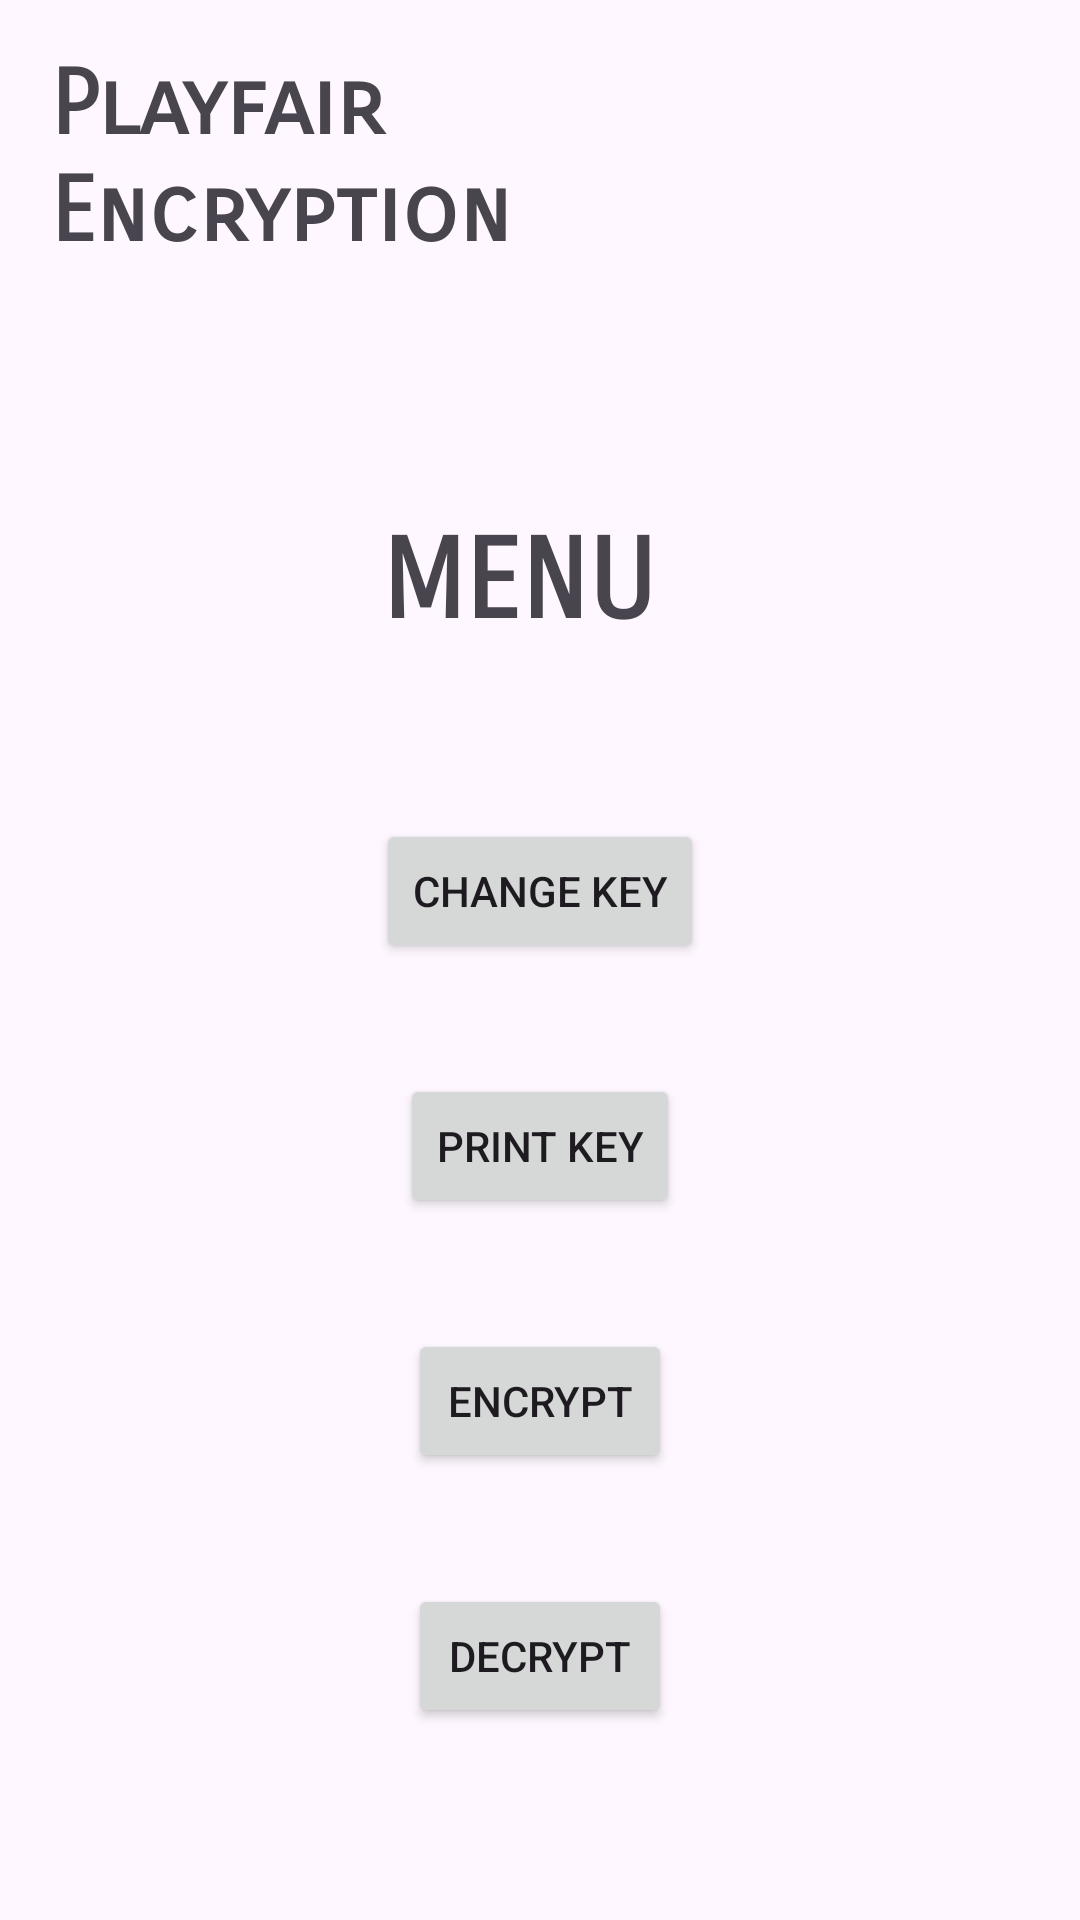

Android layout source for this screen:
<!-- AndroidManifest.xml: application theme Theme.EncryptionApp -->
<!-- res/layout/activity_menu.xml -->
<?xml version="1.0" encoding="utf-8"?>
<androidx.constraintlayout.widget.ConstraintLayout
        xmlns:android="http://schemas.android.com/apk/res/android"
        xmlns:tools="http://schemas.android.com/tools"
        xmlns:app="http://schemas.android.com/apk/res-auto"
        android:layout_width="match_parent"
        android:layout_height="match_parent"
        tools:context=".MenuActivity">
    <androidx.constraintlayout.widget.ConstraintLayout
            android:layout_width="0dp"
            android:layout_height="0dp"
            android:id="@+id/constraintLayout" android:layout_marginTop="1dp" android:layout_marginBottom="1dp"
            app:layout_constraintEnd_toEndOf="parent" app:layout_constraintTop_toTopOf="parent"
            app:layout_constraintStart_toStartOf="parent"
            app:layout_constraintBottom_toBottomOf="parent" android:layout_marginStart="1dp"
            android:layout_marginEnd="1dp">

        <TextView
                android:text="@string/Playfair_Encryption_With_Indent"
                android:layout_width="wrap_content"
                android:layout_height="wrap_content" android:id="@+id/App_Title"
                android:textStyle="bold" android:fontFamily="sans-serif-smallcaps"
                android:textSize="30sp"
                app:layout_constraintTop_toTopOf="parent" app:layout_constraintStart_toStartOf="parent"
                android:layout_marginTop="16dp" android:layout_marginStart="16dp"/>
        <Button
                android:text="@string/Change_Key"
                android:layout_width="wrap_content"
                android:layout_height="wrap_content" android:id="@+id/Change_Key_Button"
                app:layout_constraintTop_toTopOf="parent" app:layout_constraintStart_toStartOf="parent"
                android:layout_marginTop="272dp" app:layout_constraintEnd_toEndOf="parent"/>
        <Button
                android:text="@string/print_key"
                android:layout_width="wrap_content"
                android:layout_height="wrap_content" android:id="@+id/Print_Key_Button"
                app:layout_constraintTop_toBottomOf="@+id/Change_Key_Button"
                android:layout_marginTop="37dp" app:layout_constraintStart_toStartOf="@+id/Change_Key_Button"
                app:layout_constraintEnd_toEndOf="@+id/Change_Key_Button"/>
        <Button
                android:text="@string/encrypt"
                android:layout_width="wrap_content"
                android:layout_height="wrap_content" android:id="@+id/Encrypt_Button"
                app:layout_constraintTop_toBottomOf="@+id/Print_Key_Button"
                android:layout_marginTop="37dp"
                app:layout_constraintEnd_toEndOf="@+id/Print_Key_Button"
                app:layout_constraintStart_toStartOf="@+id/Print_Key_Button"/>
        <Button
                android:text="@string/decrypt"
                android:layout_width="wrap_content"
                android:layout_height="wrap_content" android:id="@+id/Decrypt_Button"
                app:layout_constraintEnd_toEndOf="@+id/Encrypt_Button"
                app:layout_constraintTop_toBottomOf="@+id/Encrypt_Button"
                android:layout_marginTop="37dp" app:layout_constraintStart_toStartOf="@+id/Encrypt_Button"
                app:layout_constraintHorizontal_bias="0.4"/>
        <TextView
                android:text="@string/Menu_Text"
                android:layout_width="wrap_content"
                android:layout_height="wrap_content" android:id="@+id/Menu_Text_MENU"
                android:textAllCaps="true" android:textStyle="bold"
                android:textSize="37sp"
                android:fontFamily="sans-serif-smallcaps"
                android:layout_marginEnd="16dp" android:layout_marginBottom="57dp"
                app:layout_constraintEnd_toEndOf="@+id/Change_Key_Button"
                app:layout_constraintBottom_toTopOf="@+id/Change_Key_Button"/>
    </androidx.constraintlayout.widget.ConstraintLayout>

</androidx.constraintlayout.widget.ConstraintLayout>
<!-- resources referenced by this layout -->
<resources>
  <string name="Change_Key">Change Key</string>
  <string name="Menu_Text">Menu</string>
  <string name="Playfair_Encryption_With_Indent">Playfair\nEncryption</string>
  <string name="decrypt">Decrypt</string>
  <string name="encrypt">Encrypt</string>
  <string name="print_key">Print Key</string>
  <style name="Theme.EncryptionApp" parent="Base.Theme.EncryptionApp" />
  <style name="Base.Theme.EncryptionApp" parent="Theme.Material3.DayNight.NoActionBar">
          
          
      </style>
</resources>
